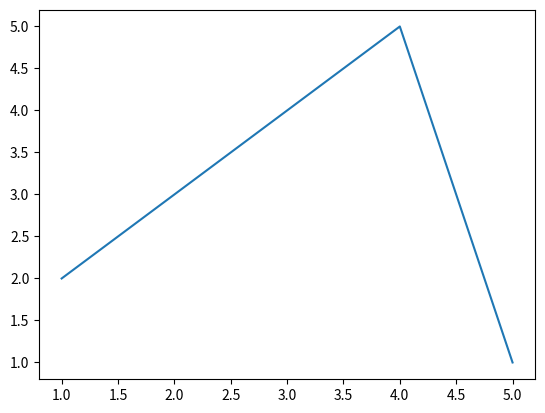

Reproduce this figure in Python. (Note: this script raises an exception after producing the figure.)
from scipy import interpolate
import numpy as np
import matplotlib.pyplot as pp

x = np.array([i for i in range(1, 6)])
y = np.array([2, 3, 4, 5, 1])
pp.plot(x, y)

f = interpolate.interp1d(x, y, kind='cubic')
xnew = [i for i in range(0, 6, 0.01)]
ynew = f(xnew)

pp.plot(xnew, ynew)

pp.show()